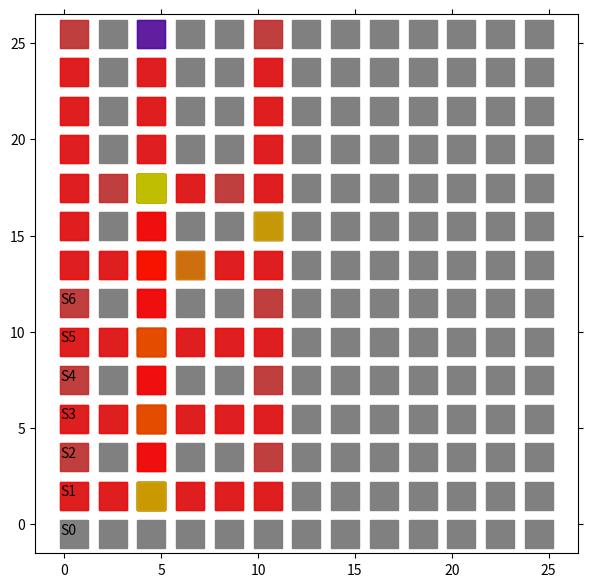

The matplotlib source for this figure:
import matplotlib.pyplot as plt
from matplotlib import animation
import numpy as np

# エージェントの移動の様子を可視化します
# 参考URL http://louistiao.me/posts/notebooks/embedding-matplotlib-animations-in-jupyter-notebooks/

# animation_Edit.py の整理ver.

class Anim():
    
    def __init__(self, STATE_HISTORY):

        self.state_history = STATE_HISTORY
        self.fig = plt.figure(figsize=(7, 7))
        self.ax = plt.gca()
        self.ims = []

    def view_plot_text(self):
        # 状態を示す文字S0～S8を描く
        plt.text(0.2, -0.5, 'S0', size=10, ha='center')
        plt.text(0.2, 1.5, 'S1', size=10, ha='center')
        plt.text(0.2, 3.5, 'S2', size=10, ha='center')
        plt.text(0.2, 5.5, 'S3', size=10, ha='center')
        plt.text(0.2, 7.5, 'S4', size=10, ha='center')
        plt.text(0.2, 9.5, 'S5', size=10, ha='center')
        plt.text(0.2, 11.5, 'S6', size=10, ha='center')
        
        # plt.plot([0.5, 0.5], [0.0, 14.5], color="black")
        # plt.plot([0.0, 10.5], [1.5, 1.5], color="black")
        # plt.plot([0.0, 10.5], [3.5, 3.5], color="black")
        # plt.plot([0.0, 10.5], [7.5, 7.5], color="black")

        # plt.plot([3.5, 5.5], [6.5, 6.5], color="black")
        # plt.plot([3.5, 3.5], [-1.5, 6.5], color="black")
        # plt.plot([5.5, 5.5], [-1.5, 6.5], color="black")
        
        plt.plot([0.5], [-0.5], marker="s", color='grey', markersize = 20)
        plt.plot([0.5], [1.5], marker="s", color='grey', markersize = 20)
        plt.plot([0.5], [3.5], marker="s", color='grey', markersize = 20)
        plt.plot([0.5], [5.5], marker="s", color='grey', markersize = 20)
        plt.plot([0.5], [7.5], marker="s", color='grey', markersize = 20)
        plt.plot([0.5], [9.5], marker="s", color='grey', markersize = 20)
        plt.plot([0.5], [11.5], marker="s", color='grey', markersize = 20)

        plt.plot([0.5], [13.5], marker="s", color='grey', markersize = 20)
        plt.plot([0.5], [15.5], marker="s", color='grey', markersize = 20)
        plt.plot([0.5], [17.5], marker="s", color='grey', markersize = 20)
        plt.plot([0.5], [19.5], marker="s", color='grey', markersize = 20)
        plt.plot([0.5], [21.5], marker="s", color='grey', markersize = 20)
        plt.plot([0.5], [23.5], marker="s", color='grey', markersize = 20)
        plt.plot([0.5], [25.5], marker="s", color='grey', markersize = 20)

        # plt.text(2.5, 1.5, 'S11', size=10, ha='center')
        # plt.text(4.5, 1.5, 'S12', size=10, ha='center')
        # plt.text(6.5, 1.5, 'S13', size=10, ha='center')
        # plt.text(8.5, 1.5, 'S14', size=10, ha='center')
        # plt.text(10.5, 1.5, 'S15', size=10, ha='center')
        
        # plt.text(2.5, 3.5, 'S21', size=10, ha='center')
        # plt.text(4.5, 3.5, 'S22', size=10, ha='center')
        # plt.text(6.5, 3.5, 'S23', size=10, ha='center')
        # plt.text(8.5, 3.5, 'S24', size=10, ha='center')
        # plt.text(10.5, 3.5, 'S25', size=10, ha='center')

        # plt.text(2.5, 5.5, 'S31', size=10, ha='center')

        # plt.text(2.5, 7.5, 'S41', size=10, ha='center')
        # plt.text(4.5, 7.5, 'S42', size=10, ha='center')
        # plt.text(6.5, 7.5, 'S43', size=10, ha='center')
        # plt.text(8.5, 7.5, 'S44', size=10, ha='center')
        # plt.text(10.5, 7.5, 'S45', size=10, ha='center')

        # plt.text(2.5, 9.5, 'S51', size=10, ha='center')

        # plt.text(2.5, 11.5, 'S61', size=10, ha='center')

        # plt.text(2.5, 13.5, 'S71', size=10, ha='center')

        # plt.plot([2.5], [11.5], marker="s", color='grey', markersize = 20)
        # plt.plot([4.5], [11.5], marker="s", color='grey', markersize = 20)
        # plt.plot([6.5], [11.5], marker="s", color='grey', markersize = 20)
        # plt.plot([8.5], [11.5], marker="s", color='grey', markersize = 20)
        # plt.plot([10.5], [11.5], marker="s", color='grey', markersize = 20)
        
        # plt.plot([2.5], [25.5], marker="s", color='grey', markersize = 20)
        # plt.plot([4.5], [25.5], marker="s", color='grey', markersize = 20)
        # plt.plot([6.5], [25.5], marker="s", color='grey', markersize = 20)
        # plt.plot([8.5], [25.5], marker="s", color='grey', markersize = 20)
        # plt.plot([10.5], [25.5], marker="s", color='grey', markersize = 20)

        # plt.plot([2.5], [23.5], marker="s", color='grey', markersize = 20)
        # plt.plot([4.5], [23.5], marker="s", color='grey', markersize = 20)
        # plt.plot([6.5], [23.5], marker="s", color='grey', markersize = 20)
        # plt.plot([8.5], [23.5], marker="s", color='grey', markersize = 20)
        # plt.plot([10.5], [23.5], marker="s", color='grey', markersize = 20)

        # plt.plot([2.5], [21.5], marker="s", color='grey', markersize = 20)
        # plt.plot([4.5], [21.5], marker="s", color='grey', markersize = 20)
        # plt.plot([6.5], [21.5], marker="s", color='grey', markersize = 20)
        # plt.plot([8.5], [21.5], marker="s", color='grey', markersize = 20)
        # plt.plot([10.5], [21.5], marker="s", color='grey', markersize = 20)

        # plt.plot([2.5], [17.5], marker="s", color='grey', markersize = 20)
        # plt.plot([4.5], [17.5], marker="s", color='grey', markersize = 20)
        # plt.plot([6.5], [17.5], marker="s", color='grey', markersize = 20)
        # plt.plot([8.5], [17.5], marker="s", color='grey', markersize = 20)
        # plt.plot([10.5], [17.5], marker="s", color='grey', markersize = 20)

        # plt.plot([2.5], [15.5], marker="s", color='grey', markersize = 20)
        # plt.plot([4.5], [15.5], marker="s", color='grey', markersize = 20)
        # plt.plot([6.5], [15.5], marker="s", color='grey', markersize = 20)
        # plt.plot([8.5], [15.5], marker="s", color='grey', markersize = 20)
        # plt.plot([10.5], [15.5], marker="s", color='grey', markersize = 20)

        # plt.plot([2.5], [13.5], marker="s", color='grey', markersize = 20)
        # plt.plot([4.5], [13.5], marker="s", color='grey', markersize = 20)
        # plt.plot([6.5], [13.5], marker="s", color='grey', markersize = 20)
        # plt.plot([8.5], [13.5], marker="s", color='grey', markersize = 20)
        # plt.plot([10.5], [13.5], marker="s", color='grey', markersize = 20)
        
        
        
        plt.plot([2.5], [11.5], marker="s", color='grey', markersize = 20)
        plt.plot([4.5], [11.5], marker="s", color='grey', markersize = 20)
        plt.plot([6.5], [11.5], marker="s", color='grey', markersize = 20)
        plt.plot([8.5], [11.5], marker="s", color='grey', markersize = 20)
        plt.plot([10.5], [11.5], marker="s", color='grey', markersize = 20)
        
        plt.plot([2.5], [9.5], marker="s", color='grey', markersize = 20)
        plt.plot([4.5], [9.5], marker="s", color='grey', markersize = 20)
        plt.plot([6.5], [9.5], marker="s", color='grey', markersize = 20)
        plt.plot([8.5], [9.5], marker="s", color='grey', markersize = 20)
        plt.plot([10.5], [9.5], marker="s", color='grey', markersize = 20)

        plt.plot([2.5], [7.5], marker="s", color='grey', markersize = 20)
        plt.plot([4.5], [7.5], marker="s", color='grey', markersize = 20)
        plt.plot([6.5], [7.5], marker="s", color='grey', markersize = 20)
        plt.plot([8.5], [7.5], marker="s", color='grey', markersize = 20)
        plt.plot([10.5], [7.5], marker="s", color='grey', markersize = 20)

        plt.plot([2.5], [5.5], marker="s", color='grey', markersize = 20)
        plt.plot([4.5], [5.5], marker="s", color='grey', markersize = 20)
        plt.plot([6.5], [5.5], marker="s", color='grey', markersize = 20)
        plt.plot([8.5], [5.5], marker="s", color='grey', markersize = 20)
        plt.plot([10.5], [5.5], marker="s", color='grey', markersize = 20)

        plt.plot([2.5], [3.5], marker="s", color='grey', markersize = 20)
        plt.plot([4.5], [3.5], marker="s", color='grey', markersize = 20)
        plt.plot([6.5], [3.5], marker="s", color='grey', markersize = 20)
        plt.plot([8.5], [3.5], marker="s", color='grey', markersize = 20)
        plt.plot([10.5], [3.5], marker="s", color='grey', markersize = 20)

        plt.plot([2.5], [1.5], marker="s", color='grey', markersize = 20)
        plt.plot([4.5], [1.5], marker="s", color='grey', markersize = 20)
        plt.plot([6.5], [1.5], marker="s", color='grey', markersize = 20)
        plt.plot([8.5], [1.5], marker="s", color='grey', markersize = 20)
        plt.plot([10.5], [1.5], marker="s", color='grey', markersize = 20)

        plt.plot([2.5], [-0.5], marker="s", color='grey', markersize = 20)
        plt.plot([4.5], [-0.5], marker="s", color='grey', markersize = 20)
        plt.plot([6.5], [-0.5], marker="s", color='grey', markersize = 20)
        plt.plot([8.5], [-0.5], marker="s", color='grey', markersize = 20)
        plt.plot([10.5], [-0.5], marker="s", color='grey', markersize = 20)





        plt.plot([12.5], [25.5], marker="s", color='grey', markersize = 20)
        plt.plot([14.5], [25.5], marker="s", color='grey', markersize = 20)
        plt.plot([16.5], [25.5], marker="s", color='grey', markersize = 20)
        plt.plot([18.5], [25.5], marker="s", color='grey', markersize = 20)
        plt.plot([20.5], [25.5], marker="s", color='grey', markersize = 20)
        
        plt.plot([12.5], [23.5], marker="s", color='grey', markersize = 20)
        plt.plot([14.5], [23.5], marker="s", color='grey', markersize = 20)
        plt.plot([16.5], [23.5], marker="s", color='grey', markersize = 20)
        plt.plot([18.5], [23.5], marker="s", color='grey', markersize = 20)
        plt.plot([20.5], [23.5], marker="s", color='grey', markersize = 20)

        plt.plot([12.5], [21.5], marker="s", color='grey', markersize = 20)
        plt.plot([14.5], [21.5], marker="s", color='grey', markersize = 20)
        plt.plot([16.5], [21.5], marker="s", color='grey', markersize = 20)
        plt.plot([18.5], [21.5], marker="s", color='grey', markersize = 20)
        plt.plot([20.5], [21.5], marker="s", color='grey', markersize = 20)

        plt.plot([12.5], [19.5], marker="s", color='grey', markersize = 20)
        plt.plot([14.5], [19.5], marker="s", color='grey', markersize = 20)
        plt.plot([16.5], [19.5], marker="s", color='grey', markersize = 20)
        plt.plot([18.5], [19.5], marker="s", color='grey', markersize = 20)
        plt.plot([20.5], [19.5], marker="s", color='grey', markersize = 20)

        plt.plot([12.5], [17.5], marker="s", color='grey', markersize = 20)
        plt.plot([14.5], [17.5], marker="s", color='grey', markersize = 20)
        plt.plot([16.5], [17.5], marker="s", color='grey', markersize = 20)
        plt.plot([18.5], [17.5], marker="s", color='grey', markersize = 20)
        plt.plot([20.5], [17.5], marker="s", color='grey', markersize = 20)

        plt.plot([12.5], [15.5], marker="s", color='grey', markersize = 20)
        plt.plot([14.5], [15.5], marker="s", color='grey', markersize = 20)
        plt.plot([16.5], [15.5], marker="s", color='grey', markersize = 20)
        plt.plot([18.5], [15.5], marker="s", color='grey', markersize = 20)
        plt.plot([20.5], [15.5], marker="s", color='grey', markersize = 20)

        plt.plot([12.5], [13.5], marker="s", color='grey', markersize = 20)
        plt.plot([14.5], [13.5], marker="s", color='grey', markersize = 20)
        plt.plot([16.5], [13.5], marker="s", color='grey', markersize = 20)
        plt.plot([18.5], [13.5], marker="s", color='grey', markersize = 20)
        plt.plot([20.5], [13.5], marker="s", color='grey', markersize = 20)
        
        
        
        
        plt.plot([12.5], [11.5], marker="s", color='grey', markersize = 20)
        plt.plot([14.5], [11.5], marker="s", color='grey', markersize = 20)
        plt.plot([16.5], [11.5], marker="s", color='grey', markersize = 20)
        plt.plot([18.5], [11.5], marker="s", color='grey', markersize = 20)
        plt.plot([20.5], [11.5], marker="s", color='grey', markersize = 20)
        
        plt.plot([12.5], [9.5], marker="s", color='grey', markersize = 20)
        plt.plot([14.5], [9.5], marker="s", color='grey', markersize = 20)
        plt.plot([16.5], [9.5], marker="s", color='grey', markersize = 20)
        plt.plot([18.5], [9.5], marker="s", color='grey', markersize = 20)
        plt.plot([20.5], [9.5], marker="s", color='grey', markersize = 20)

        plt.plot([12.5], [7.5], marker="s", color='grey', markersize = 20)
        plt.plot([14.5], [7.5], marker="s", color='grey', markersize = 20)
        plt.plot([16.5], [7.5], marker="s", color='grey', markersize = 20)
        plt.plot([18.5], [7.5], marker="s", color='grey', markersize = 20)
        plt.plot([20.5], [7.5], marker="s", color='grey', markersize = 20)

        plt.plot([12.5], [5.5], marker="s", color='grey', markersize = 20)
        plt.plot([14.5], [5.5], marker="s", color='grey', markersize = 20)
        plt.plot([16.5], [5.5], marker="s", color='grey', markersize = 20)
        plt.plot([18.5], [5.5], marker="s", color='grey', markersize = 20)
        plt.plot([20.5], [5.5], marker="s", color='grey', markersize = 20)

        plt.plot([12.5], [3.5], marker="s", color='grey', markersize = 20)
        plt.plot([14.5], [3.5], marker="s", color='grey', markersize = 20)
        plt.plot([16.5], [3.5], marker="s", color='grey', markersize = 20)
        plt.plot([18.5], [3.5], marker="s", color='grey', markersize = 20)
        plt.plot([20.5], [3.5], marker="s", color='grey', markersize = 20)

        plt.plot([12.5], [1.5], marker="s", color='grey', markersize = 20)
        plt.plot([14.5], [1.5], marker="s", color='grey', markersize = 20)
        plt.plot([16.5], [1.5], marker="s", color='grey', markersize = 20)
        plt.plot([18.5], [1.5], marker="s", color='grey', markersize = 20)
        plt.plot([20.5], [1.5], marker="s", color='grey', markersize = 20)

        plt.plot([12.5], [-0.5], marker="s", color='grey', markersize = 20)
        plt.plot([14.5], [-0.5], marker="s", color='grey', markersize = 20)
        plt.plot([16.5], [-0.5], marker="s", color='grey', markersize = 20)
        plt.plot([18.5], [-0.5], marker="s", color='grey', markersize = 20)
        plt.plot([20.5], [-0.5], marker="s", color='grey', markersize = 20)




        plt.plot([2.5], [25.5], marker="s", color='grey', markersize = 20)
        plt.plot([4.5], [25.5], marker="s", color='grey', markersize = 20)
        plt.plot([6.5], [25.5], marker="s", color='grey', markersize = 20)
        plt.plot([8.5], [25.5], marker="s", color='grey', markersize = 20)
        plt.plot([10.5], [25.5], marker="s", color='grey', markersize = 20)
        
        plt.plot([2.5], [23.5], marker="s", color='grey', markersize = 20)
        plt.plot([4.5], [23.5], marker="s", color='grey', markersize = 20)
        plt.plot([6.5], [23.5], marker="s", color='grey', markersize = 20)
        plt.plot([8.5], [23.5], marker="s", color='grey', markersize = 20)
        plt.plot([10.5], [23.5], marker="s", color='grey', markersize = 20)

        plt.plot([2.5], [21.5], marker="s", color='grey', markersize = 20)
        plt.plot([4.5], [21.5], marker="s", color='grey', markersize = 20)
        plt.plot([6.5], [21.5], marker="s", color='grey', markersize = 20)
        plt.plot([8.5], [21.5], marker="s", color='grey', markersize = 20)
        plt.plot([10.5], [21.5], marker="s", color='grey', markersize = 20)

        plt.plot([2.5], [19.5], marker="s", color='grey', markersize = 20)
        plt.plot([4.5], [19.5], marker="s", color='grey', markersize = 20)
        plt.plot([6.5], [19.5], marker="s", color='grey', markersize = 20)
        plt.plot([8.5], [19.5], marker="s", color='grey', markersize = 20)
        plt.plot([10.5], [19.5], marker="s", color='grey', markersize = 20)

        plt.plot([2.5], [17.5], marker="s", color='grey', markersize = 20)
        plt.plot([4.5], [17.5], marker="s", color='grey', markersize = 20)
        plt.plot([6.5], [17.5], marker="s", color='grey', markersize = 20)
        plt.plot([8.5], [17.5], marker="s", color='grey', markersize = 20)
        plt.plot([10.5], [17.5], marker="s", color='grey', markersize = 20)

        plt.plot([2.5], [15.5], marker="s", color='grey', markersize = 20)
        plt.plot([4.5], [15.5], marker="s", color='grey', markersize = 20)
        plt.plot([6.5], [15.5], marker="s", color='grey', markersize = 20)
        plt.plot([8.5], [15.5], marker="s", color='grey', markersize = 20)
        plt.plot([10.5], [15.5], marker="s", color='grey', markersize = 20)

        plt.plot([2.5], [13.5], marker="s", color='grey', markersize = 20)
        plt.plot([4.5], [13.5], marker="s", color='grey', markersize = 20)
        plt.plot([6.5], [13.5], marker="s", color='grey', markersize = 20)
        plt.plot([8.5], [13.5], marker="s", color='grey', markersize = 20)
        plt.plot([10.5], [13.5], marker="s", color='grey', markersize = 20)




        plt.plot([22.5], [25.5], marker="s", color='grey', markersize = 20)
        plt.plot([24.5], [25.5], marker="s", color='grey', markersize = 20)
        # plt.plot([26.5], [25.5], marker="s", color='grey', markersize = 20)
        # plt.plot([28.5], [25.5], marker="s", color='grey', markersize = 20)
        # plt.plot([30.5], [25.5], marker="s", color='grey', markersize = 20)
        
        plt.plot([22.5], [23.5], marker="s", color='grey', markersize = 20)
        plt.plot([24.5], [23.5], marker="s", color='grey', markersize = 20)
        # plt.plot([26.5], [23.5], marker="s", color='grey', markersize = 20)
        # plt.plot([28.5], [23.5], marker="s", color='grey', markersize = 20)
        # plt.plot([30.5], [23.5], marker="s", color='grey', markersize = 20)

        plt.plot([22.5], [21.5], marker="s", color='grey', markersize = 20)
        plt.plot([24.5], [21.5], marker="s", color='grey', markersize = 20)
        # plt.plot([26.5], [21.5], marker="s", color='grey', markersize = 20)
        # plt.plot([28.5], [21.5], marker="s", color='grey', markersize = 20)
        # plt.plot([30.5], [21.5], marker="s", color='grey', markersize = 20)
        plt.plot([22.5], [19.5], marker="s", color='grey', markersize = 20)
        plt.plot([24.5], [17.5], marker="s", color='grey', markersize = 20)
        plt.plot([22.5], [15.5], marker="s", color='grey', markersize = 20)
        plt.plot([24.5], [13.5], marker="s", color='grey', markersize = 20)
        plt.plot([22.5], [11.5], marker="s", color='grey', markersize = 20)
        plt.plot([24.5], [9.5], marker="s", color='grey', markersize = 20)
        plt.plot([22.5], [7.5], marker="s", color='grey', markersize = 20)
        plt.plot([24.5], [5.5], marker="s", color='grey', markersize = 20)
        plt.plot([22.5], [3.5], marker="s", color='grey', markersize = 20)
        plt.plot([24.5], [1.5], marker="s", color='grey', markersize = 20)
        plt.plot([22.5], [-0.5], marker="s", color='grey', markersize = 20)

        
        plt.plot([24.5], [-0.5], marker="s", color='grey', markersize = 20)
        plt.plot([22.5], [1.5], marker="s", color='grey', markersize = 20)
        plt.plot([24.5], [3.5], marker="s", color='grey', markersize = 20)
        plt.plot([22.5], [5.5], marker="s", color='grey', markersize = 20)
        # plt.plot([24.5], [5.5], marker="s", color='grey', markersize = 20)
        plt.plot([22.5], [9.5], marker="s", color='grey', markersize = 20)
        plt.plot([24.5], [7.5], marker="s", color='grey', markersize = 20)
        plt.plot([22.5], [13.5], marker="s", color='grey', markersize = 20)
        plt.plot([22.5], [17.5], marker="s", color='grey', markersize = 20)
        # plt.plot([24.5], [9.5], marker="s", color='grey', markersize = 20)
        plt.plot([24.5], [11.5], marker="s", color='grey', markersize = 20)
        # plt.plot([24.5], [13.5], marker="s", color='grey', markersize = 20)
        plt.plot([24.5], [15.5], marker="s", color='grey', markersize = 20)
        plt.plot([24.5], [19.5], marker="s", color='grey', markersize = 20)

        # 描画範囲の設定と目盛りを消す設定
        
        # self.ax.set_xlim(-1.5, 12.5)
        # self.ax.set_ylim(-1.5, 12.5)
        self.ax.set_xlim(-1.5, 26.5)
        self.ax.set_ylim(-1.5, 26.5)
        plt.tick_params(axis='both', which='both', bottom='off', top='off',
                        labelbottom='off', right='off', left='off', labelleft='off')
        
        
    
    def move_history(self):
        line, = plt.plot([], [])
        self.ims.append([line])

        for t in range(len(self.state_history)): # フレームごとの描画内容
            
            state = self.state_history[t]  # 現在の場所を描く
            
            try:
                next_state = self.state_history[t+1]
            except:
                pass

            try:
                prev_state = self.state_history[t-1]
            except:
                pass

            try:
                prev2 = self.state_history[t-2]
            except:
                pass
            

            if state[1] != 0:
                y = 26-(state[0] + state[0] + 0.5) # 14.5)
                x = state[1] + state[1] + 0.5
            else:
                x = 0.5
                y = 26-(state[0] + state[0] + 0.5) # 14.5)

            

            
            try:
                if state == prev_state:
                    
                    if state[0] < next_state[0] or state[1] > next_state[1]:
                        if state[0] == prev2[0]:
                            line, = plt.plot(x, y, marker="s", color='y', markersize = 20, alpha = 0.5)
                        else:
                            line, = plt.plot(x, y, marker="s", color='b', markersize = 20, alpha = 0.5)
                    else:
                        if state[0] == prev_state[0] == prev2[0] or state[0] == prev_state[0] == next_state[0]:
                            line, = plt.plot(x, y, marker="s", color='y', markersize = 20, alpha = 0.5)
                        else:
                            line, = plt.plot(x, y, marker="s", color='b', markersize = 20, alpha = 0.5)
                    
                    # if state[0] < next_state[0]:
                    #     line, = plt.plot(x, y, marker="s", color='b', markersize = 20, alpha = 0.5)
                    # else:
                    #     line, = plt.plot(x, y, marker="s", color='y', markersize = 20, alpha = 0.5)
                else:
                    line, = plt.plot(x, y, marker="s", color='r', markersize = 20, alpha = 0.5)
            except:
                print("エラー(初回)")
                line, = plt.plot(x, y, marker="s", color='r', markersize = 20, alpha = 0.5)
            self.ims.append([line])
            if t == 0:
                self.ims.append([line])



    def view_anim(self): #　初期化関数とフレームごとの描画関数を用いて動画を作成する
        # self.anim = animation.ArtistAnimation(self.fig, self.ims, interval=450, repeat = False)
        self.anim = animation.ArtistAnimation(self.fig, self.ims, interval=150, repeat = True)
        plt.show()
        return True


if __name__ == "__main__":

    STATE_HISTORY = [[5, 2], [5, 2], [5, 2], [4, 2], [3, 2], [3, 2], [3, 2], [2, 2], [1, 2], [1, 2], [1, 2], [0, 2], [0, 2], [0, 2], [1, 2], [2, 2], [3, 2], [3, 2], [3, 2], [3, 1], [3, 0], [2, 0], [1, 0], [2, 0], [3, 0], [3, 1], [3, 2], [3, 3], [3, 4], [3, 5], [2, 5], [3, 5], [3, 4], [3, 3], [3, 2], [3, 2], [3, 2], [2, 2], [1, 2], [1, 2], [1, 2], [1, 1], [1, 2], [1, 3], [1, 4], [1, 5], [0, 5], [1, 5], [1, 4], [1, 3], [1, 2], [1, 2], [1, 2], [2, 2], [3, 2], [4, 2], [5, 2], [5, 2], [5, 2], [5, 1], [5, 0], [4, 0], [5, 0], [5, 1], [5, 2], [5, 3], [5, 4], [5, 5], [4, 5], [5, 5], [5, 4], [5, 3], [5, 2], [5, 2], [5, 2], [5, 2], [5, 2]]

    STATE_HISTORY = [[12, 2], [12, 2], [12, 2], [11, 2], [10, 2], [10, 2], [10, 2], [9, 2], [8, 2], [8, 2], [8, 2], [7, 2], [6, 2], [6, 2], [6, 2], [5, 2], [5, 2], [6, 2], [6, 2], [6, 2], [6, 1], [6, 0], [5, 0], [4, 0], [5, 0], [6, 0], [6, 1], [6, 2], [6, 3], [6, 4], [6, 5], [5, 5], [6, 5], [6, 4], [6, 3], [6, 2], [6, 2], [6, 2], [7, 2], [8, 2], [8, 2], [8, 2], [8, 1], [8, 0], [7, 0], [8, 0], [8, 1], [8, 2], [8, 3], [8, 4], [8, 5], [7, 5], [8, 5], [8, 4], [8, 3], [8, 2], [8, 2], [8, 2], [9, 2], [10, 2], [10, 2], [10, 2], [10, 1], [10, 0], [9, 0], [10, 0], [10, 1], [10, 2], [10, 3], [10, 4], [10, 5], [9, 5], [10, 5], [10, 4], [10, 3], [10, 2], [10, 2], [10, 2], [11, 2], [12, 2], [12, 2], [12, 2], [12, 1], [12, 0], [11, 0], [12, 0], [12, 1], [12, 2], [12, 3], [12, 4], [12, 5], [11, 5], [12, 5], [12, 4], [12, 3], [12, 2], [12, 2]]

    STATE_HISTORY = [[12, 2], [12, 2], [12, 2], [11, 2], [10, 2], [10, 2], [10, 2], [9, 2], [8, 2], [8, 2], [8, 2], [7, 2], [6, 2], [6, 2], [6, 2], [5, 2], [4, 2], [4, 2], [4, 2], [3, 2], [2, 2], [1, 2], [0, 2], [0, 1], [1, 1], [1, 1], [0, 1], [0, 2], [1, 2], [2, 2], [3, 2], [4, 2], [5, 2], [6, 2], [6, 2], [6, 2], [6, 1], [6, 0], [5, 0], [4, 0], [3, 0], [2, 0], [1, 0], [0, 0], [1, 0], [2, 0], [3, 0], [4, 0], [5, 0], [6, 0], [6, 1], [6, 2], [6, 3], [6, 4], [6, 5], [5, 5], [4, 5], [3, 5], [2, 5], [1, 5], [0, 5], [0, 4], [0, 5], [1, 5], [2, 5], [3, 5], [4, 5], [5, 5], [6, 5], [6, 4], [6, 3], [6, 2], [6, 2], [6, 2], [7, 2], [8, 2], [8, 2], [8, 2], [8, 1], [8, 0], [7, 0], [8, 0], [8, 1], [8, 2], [8, 3], [8, 4], [8, 5], [7, 5], [8, 5], [8, 4], [8, 3], [8, 2], [8, 2], [8, 2], [9, 2], [10, 2], [10, 2], [10, 2], [10, 1], [10, 0], [9, 0], [10, 0], [10, 1], [10, 2], [10, 3], [10, 4], [10, 5], [9, 5], [10, 5], [10, 4], [10, 3], [10, 2], [10, 2], [10, 2], [11, 2], [12, 2], [12, 2], [12, 2], [12, 1], [12, 0], [11, 0], [12, 0], [12, 1], [12, 2], [12, 3], [12, 4], [12, 5], [11, 5], [12, 5], [12, 4], [12, 3], [12, 2], [12, 2]]

    STATE_HISTORY = [[12, 2], [12, 2], [12, 2], [11, 2], [10, 2], [10, 2], [10, 2], [9, 2], [8, 2], [8, 2], [8, 2], [7, 2], [6, 2], [6, 2], [6, 2], [5, 2], [4, 2], [4, 2], [4, 2], [3, 2], [2, 2], [1, 2], [0, 2], [0, 1], [1, 1], [1, 1], [0, 1], [0, 2], [1, 2], [2, 2], [3, 2], [4, 2], [5, 2], [6, 2], [6, 2], [6, 2], [6, 1], [6, 0], [5, 0], [4, 0], [3, 0], [2, 0], [1, 0], [0, 0], [1, 0], [2, 0], [3, 0], [4, 0], [5, 0], [6, 0], [6, 1], [6, 2], [6, 3], [6, 4], [6, 5], [5, 5], [4, 5], [3, 5], [2, 5], [1, 5], [0, 5], [0, 4], [0, 5], [1, 5], [2, 5], [3, 5], [4, 5], [5, 5], [6, 5], [6, 4], [6, 3], [6, 2], [6, 2], [6, 2], [7, 2], [8, 2], [8, 2], [8, 2], [8, 1], [8, 0], [7, 0], [8, 0], [8, 1], [8, 2], [8, 3], [8, 4], [8, 5], [7, 5], [8, 5], [8, 4], [8, 3], [8, 2], [8, 2], [8, 2], [9, 2], [10, 2], [10, 2], [10, 2], [10, 1], [10, 0], [9, 0], [10, 0], [10, 1], [10, 2], [10, 3], [10, 4], [10, 5], [9, 5], [10, 5], [10, 4], [10, 3], [10, 2], [10, 2], [10, 2], [11, 2], [12, 2], [12, 2], [12, 2], [12, 1], [12, 0], [11, 0], [12, 0], [12, 1], [12, 2], [12, 3], [12, 4], [12, 5], [11, 5], [12, 5], [12, 4], [12, 3], [12, 2], [12, 2], [12, 2], [11, 2], [10, 2], [9, 2], [8, 2], [7, 2], [6, 2], [5, 2], [4, 2], [4, 2], [4, 2], [4, 1], [4, 2], [4, 3], [4, 4], [4, 3], [4, 2], [4, 2]]

    STATE_HISTORY = [[12, 2], [12, 2], [12, 2], [11, 2], [10, 2], [10, 2], [10, 2], [9, 2], [8, 2], [8, 2], [8, 2], [7, 2], [6, 2], [6, 2], [6, 2], [5, 2], [4, 2], [4, 2], [4, 2], [3, 2], [2, 2], [1, 2], [0, 2], [0, 2], [1, 2], [2, 2], [3, 2], [4, 2], [5, 2], [6, 2], [6, 2], [6, 2], [6, 1], [6, 0], [5, 0], [4, 0], [3, 0], [2, 0], [1, 0], [0, 0], [1, 0], [2, 0], [3, 0], [4, 0], [5, 0], [6, 0], [6, 1], [6, 2], [6, 3], [6, 4], [6, 5], [5, 5], [4, 5], [3, 5], [2, 5], [1, 5], [2, 5], [3, 5], [4, 5], [5, 5], [6, 5], [6, 4], [6, 3], [6, 2], [6, 2], [6, 2], [7, 2], [8, 2], [8, 2], [8, 2], [8, 1], [8, 0], [7, 0], [8, 0], [8, 1], [8, 2], [8, 3], [8, 4], [8, 5], [7, 5], [8, 5], [8, 4], [8, 3], [8, 2], [8, 2], [8, 2], [9, 2], [10, 2], [10, 2], [10, 2], [10, 1], [10, 0], [9, 0], [10, 0], [10, 1], [10, 2], [10, 3], [10, 4], [10, 5], [9, 5], [10, 5], [10, 4], [10, 3], [10, 2], [10, 2], [10, 2], [11, 2], [12, 2], [12, 2], [12, 2], [12, 1], [12, 0], [11, 0], [12, 0], [12, 1], [12, 2], [12, 3], [12, 4], [12, 5], [11, 5], [12, 5], [12, 4], [12, 3], [12, 2], [12, 2], [12, 2], [11, 2], [10, 2], [9, 2], [8, 2], [7, 2], [6, 2], [5, 2], [4, 2], [4, 2], [4, 2], [4, 1], [4, 2], [4, 3], [4, 4], [4, 3], [4, 2], [4, 2]]
    STATE_HISTORY = [[12, 2], [12, 2], [12, 2], [11, 2], [10, 2], [10, 2], [10, 2], [9, 2], [8, 2], [8, 2], [8, 2], [7, 2], [6, 2], [6, 2], [6, 2], [5, 2], [4, 2], [4, 2], [4, 2], [3, 2], [2, 2], [1, 2], [0, 2], [0, 2], [1, 2], [2, 2], [3, 2], [4, 2], [5, 2], [6, 2], [6, 2], [6, 2], [6, 1], [6, 0], [5, 0], [4, 0], [3, 0], [2, 0], [1, 0], [0, 0], [1, 0], [2, 0], [3, 0], [4, 0], [5, 0], [6, 0], [6, 1], [6, 2], [6, 3], [6, 4], [6, 5], [5, 5], [4, 5], [3, 5], [2, 5], [1, 5], [2, 5], [3, 5], [4, 5], [5, 5], [6, 5], [6, 4], [6, 3], [6, 2], [6, 2], [6, 2], [7, 2], [8, 2], [8, 2], [8, 2], [8, 1], [8, 0], [7, 0], [8, 0], [8, 1], [8, 2], [8, 3], [8, 4], [8, 5], [7, 5], [8, 5], [8, 4], [8, 3], [8, 2], [8, 2], [8, 2], [9, 2], [10, 2], [10, 2], [10, 2], [10, 1], [10, 0], [9, 0], [10, 0], [10, 1], [10, 2], [10, 3], [10, 4], [10, 5], [9, 5], [10, 5], [10, 4], [10, 3], [10, 2], [10, 2], [10, 2], [11, 2], [12, 2], [12, 2], [12, 2], [12, 1], [12, 0], [11, 0], [12, 0], [12, 1], [12, 2], [12, 3], [12, 4], [12, 5], [11, 5], [12, 5], [12, 4], [12, 3], [12, 2], [12, 2], [12, 2], [11, 2], [10, 2], [9, 2], [8, 2], [7, 2], [6, 2], [5, 2], [4, 2], [4, 2], [4, 2], [4, 1], [4, 2], [4, 3], [4, 4], [4, 3], [4, 2], [4, 2]]

    STATE_HISTORY = [[12, 2], [12, 2], [12, 2], [11, 2], [10, 2], [10, 2], [10, 2], [9, 2], [8, 2], [8, 2], [8, 2], [7, 2], [6, 2], [6, 2], [6, 2], [5, 2], [4, 2], [4, 2], [4, 2], [3, 2], [2, 2], [1, 2], [0, 2], [0, 2], [1, 2], [2, 2], [3, 2], [4, 2], [5, 2], [6, 2], [6, 2], [6, 2], [6, 1], [6, 0], [5, 0], [4, 0], [3, 0], [2, 0], [1, 0], [0, 0], [1, 0], [2, 0], [3, 0], [4, 0], [5, 0], [6, 0], [6, 1], [6, 2], [6, 3], [6, 4], [6, 5], [5, 5], [4, 5], [3, 5], [2, 5], [1, 5], [0, 5], [1, 5], [2, 5], [3, 5], [4, 5], [5, 5], [5, 5], [5, 5], [6, 5], [6, 4], [6, 3], [6, 3], [6, 2], [7, 2], [8, 2], [8, 2], [8, 2], [8, 1], [8, 0], [7, 0], [8, 0], [8, 1], [8, 2], [8, 3], [8, 4], [8, 5], [7, 5], [8, 5], [8, 4], [8, 3], [8, 2], [8, 2], [8, 2], [9, 2], [10, 2], [10, 2], [10, 2], [10, 1], [10, 0], [9, 0], [10, 0], [10, 1], [10, 2], [10, 3], [10, 4], [10, 5], [9, 5], [10, 5], [10, 4], [10, 3], [10, 2], [10, 2], [10, 2], [11, 2], [12, 2], [12, 2], [12, 2], [12, 1], [12, 0], [11, 0], [12, 0], [12, 1], [12, 2], [12, 3], [12, 4], [12, 5], [11, 5], [12, 5], [12, 4], [12, 3], [12, 2], [12, 2], [12, 2], [11, 2], [10, 2], [9, 2], [8, 2], [7, 2], [6, 2], [5, 2], [4, 2], [4, 2], [4, 2], [4, 1], [4, 2], [4, 3], [4, 4], [4, 3], [4, 2], [4, 2]]
    STATE_HISTORY = [[12, 2], [12, 2], [12, 2], [11, 2], [10, 2], [10, 2], [10, 2], [9, 2], [8, 2], [8, 2], [8, 2], [7, 2], [6, 2], [6, 2], [6, 2], [5, 2], [4, 2], [4, 2], [4, 2], [3, 2], [2, 2], [1, 2], [0, 2], [0, 2], [1, 2], [2, 2], [3, 2], [4, 2], [5, 2], [6, 2], [6, 2], [6, 2], [6, 1], [6, 0], [5, 0], [4, 0], [3, 0], [2, 0], [1, 0], [0, 0], [1, 0], [2, 0], [3, 0], [4, 0], [5, 0], [6, 0], [6, 1], [6, 2], [6, 3], [6, 4], [6, 5], [5, 5], [4, 5], [3, 5], [2, 5], [1, 5], [0, 5], [1, 5], [2, 5], [3, 5], [4, 5], [5, 5], [5, 5], [5, 5], [6, 5], [6, 4], [6, 3], [6, 3], [6, 2], [7, 2], [8, 2], [8, 2], [8, 2], [8, 1], [8, 0], [7, 0], [8, 0], [8, 1], [8, 2], [8, 3], [8, 4], [8, 5], [7, 5], [8, 5], [8, 4], [8, 3], [8, 2], [8, 2], [8, 2], [9, 2], [10, 2], [10, 2], [10, 2], [10, 1], [10, 0], [9, 0], [10, 0], [10, 1], [10, 2], [10, 3], [10, 4], [10, 5], [9, 5], [10, 5], [10, 4], [10, 3], [10, 2], [10, 2], [10, 2], [11, 2], [12, 2], [12, 2], [12, 2], [12, 1], [12, 0], [11, 0], [12, 0], [12, 1], [12, 2], [12, 3], [12, 4], [12, 5], [11, 5], [12, 5], [12, 4], [12, 3], [12, 2], [12, 2], [12, 2], [11, 2], [10, 2], [9, 2], [8, 2], [7, 2], [6, 2], [5, 2], [4, 2], [4, 2], [4, 2], [4, 1], [4, 2], [4, 3], [4, 4], [4, 3], [4, 2], [4, 2], [4, 2], [4, 2], [4, 2], [4, 2], [4, 2], [4, 2], [4, 2], [4, 2], [4, 2], [4, 2], [4, 2], [4, 2], [4, 2], [4, 2], [4, 2]]


    Env_Anim = Anim(STATE_HISTORY)

    print("STATE_HISTORY:{}".format(Env_Anim.state_history))
    print("length:{}".format(len(Env_Anim.state_history)))

    Env_Anim.view_plot_text()
    Env_Anim.move_history()
    Env_Anim.view_anim()

    